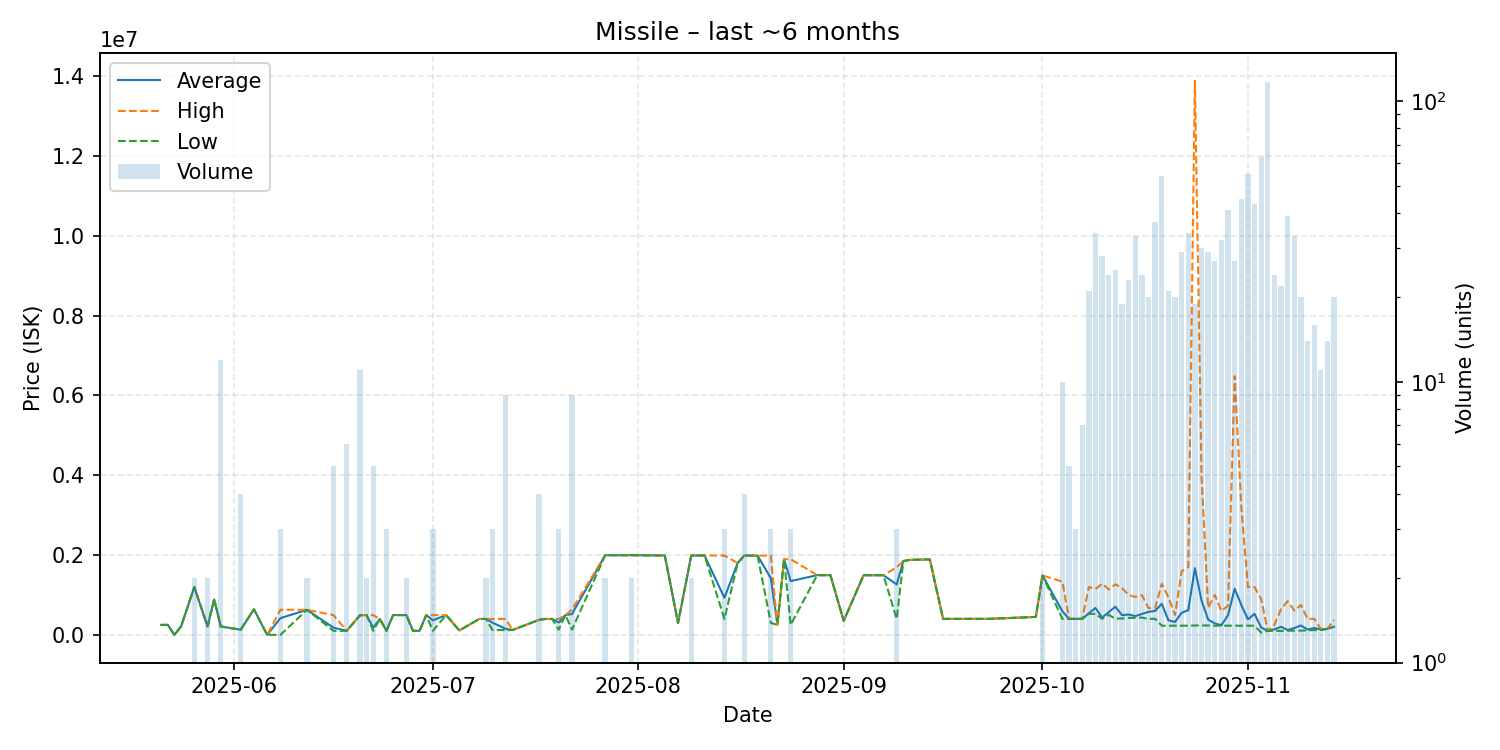

The data file committed next to this chart (first rows):
date, average, highest, lowest, order_count, volume
2025-05-21, 250000, 250000, 250000, 1, 1
2025-05-22, 250000, 250000, 250000, 1, 1
2025-05-23, 7.0, 7.0, 7.0, 1, 1
2025-05-24, 210100, 210100, 210100, 1, 1
2025-05-26, 1198000, 1200000, 1196000, 2, 2
2025-05-28, 210150, 210200, 210100, 2, 2
2025-05-29, 888700, 888700, 888700, 1, 1
2025-05-30, 210017, 210100, 210000, 2, 12
2025-06-02, 130200, 130200, 130200, 1, 4
2025-06-04, 639600, 639600, 639600, 1, 1
2025-06-06, 250.0, 250.0, 250.0, 1, 1
2025-06-08, 419567, 629350, 1.0, 3, 3
2025-06-12, 627950, 628100, 627800, 2, 2
2025-06-16, 180180, 496900, 101000, 3, 5
2025-06-18, 101017, 101100, 101000, 2, 6
2025-06-20, 490164, 496350, 489900, 5, 11
2025-06-21, 496400, 496800, 496000, 2, 2
2025-06-22, 180640, 496000, 101800, 3, 5
2025-06-23, 400000, 400000, 400000, 1, 1
2025-06-24, 101967, 102000, 101900, 3, 3
2025-06-25, 495800, 495800, 495800, 1, 1
2025-06-27, 495800, 495800, 495800, 2, 2
2025-06-28, 102000, 102000, 102000, 1, 1
2025-06-29, 102000, 102000, 102000, 1, 1
2025-06-30, 495800, 495800, 495800, 1, 1
2025-07-01, 364600, 495800, 102200, 3, 3
2025-07-03, 495800, 495800, 495800, 1, 1
2025-07-05, 110100, 110100, 110100, 1, 1
2025-07-08, 398800, 398800, 398800, 1, 1
2025-07-09, 398800, 398800, 398800, 2, 2
2025-07-10, 306200, 398800, 121000, 3, 3
2025-07-12, 150978, 398800, 120000, 4, 9
2025-07-13, 120100, 120100, 120100, 1, 1
2025-07-17, 374925, 375000, 374900, 2, 4
2025-07-18, 398600, 398600, 398600, 1, 1
2025-07-19, 398400, 398400, 398400, 1, 1
2025-07-20, 309500, 399250, 130000, 3, 3
2025-07-21, 495900, 495900, 495900, 1, 1
2025-07-22, 522378, 636000, 130150, 5, 9
2025-07-27, 1995500, 1996000, 1995000, 2, 2
2025-07-30, 1996000, 1996000, 1996000, 1, 1
2025-07-31, 1997000, 1997000, 1997000, 2, 2
2025-08-03, 1992000, 1992000, 1992000, 1, 1
2025-08-04, 1991000, 1991000, 1991000, 1, 1
2025-08-05, 1991000, 1991000, 1991000, 1, 1
2025-08-07, 300000, 300000, 300000, 1, 1
2025-08-09, 1989000, 1989000, 1989000, 2, 2
2025-08-10, 1990000, 1990000, 1990000, 1, 1
2025-08-11, 1988000, 1988000, 1988000, 1, 1
2025-08-14, 929000, 1988000, 399500, 3, 3
2025-08-16, 1800000, 1800000, 1800000, 1, 1
2025-08-17, 1988000, 1988000, 1988000, 4, 4
2025-08-19, 1985000, 1985000, 1985000, 1, 1
2025-08-21, 1423333, 1985000, 300000, 3, 3
2025-08-22, 250200, 250200, 250200, 1, 1
2025-08-23, 1897000, 1897000, 1897000, 1, 1
2025-08-24, 1347567, 1896000, 250700, 3, 3
2025-08-28, 1496000, 1496000, 1496000, 1, 1
2025-08-30, 1495000, 1495000, 1495000, 1, 1
2025-09-01, 350300, 350300, 350300, 1, 1
... 53 more rows
